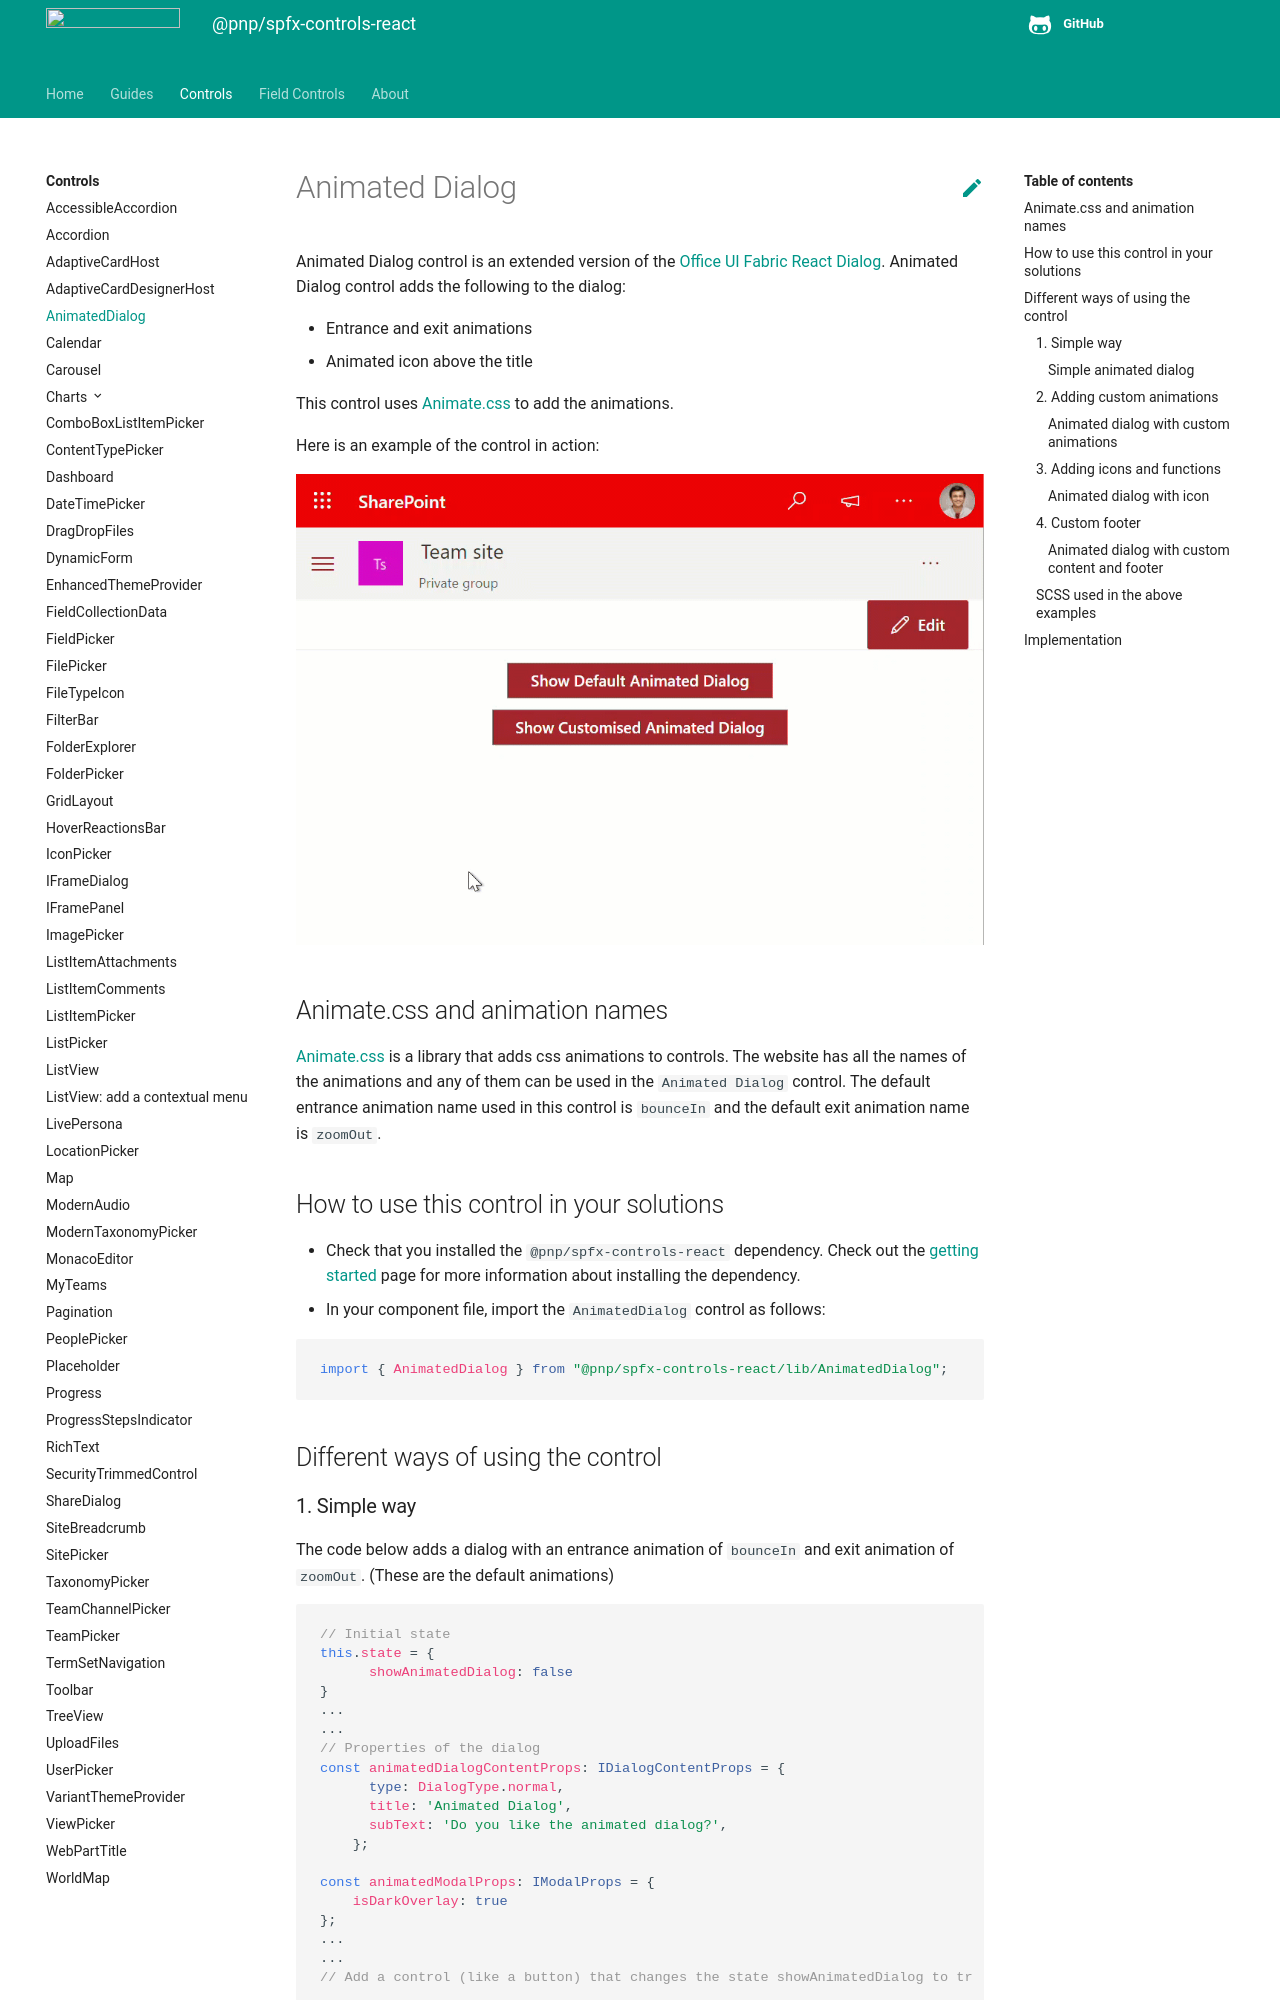

repository: pnp/sp-dev-fx-controls-react · page: controls/AnimatedDialog/index.html · generator: mkdocs

# Animated Dialog

Animated Dialog control is an extended version of the [Office UI Fabric React Dialog](https://developer.microsoft.com/en-us/fluentui#/controls/web/dialog#IDialog). Animated Dialog control adds the following to the dialog:

- Entrance and exit animations
- Animated icon above the title

This control uses [Animate.css](https://animate.style/) to add the animations.

Here is an example of the control in action:

![Animated dialog control](../assets/AnimatedDialog.gif)

## Animate.css and animation names

[Animate.css](https://animate.style/) is a library that adds css animations to controls. The website has all the names of the animations and any of them can be used in the `Animated Dialog` control. The default entrance animation name used in this control is `bounceIn` and the default exit animation name is `zoomOut`.

## How to use this control in your solutions

- Check that you installed the `@pnp/spfx-controls-react` dependency. Check out the [getting started](../../#getting-started) page for more information about installing the dependency.
- In your component file, import the `AnimatedDialog` control as follows:

```TypeScript
import { AnimatedDialog } from "@pnp/spfx-controls-react/lib/AnimatedDialog";
```

## Different ways of using the control
